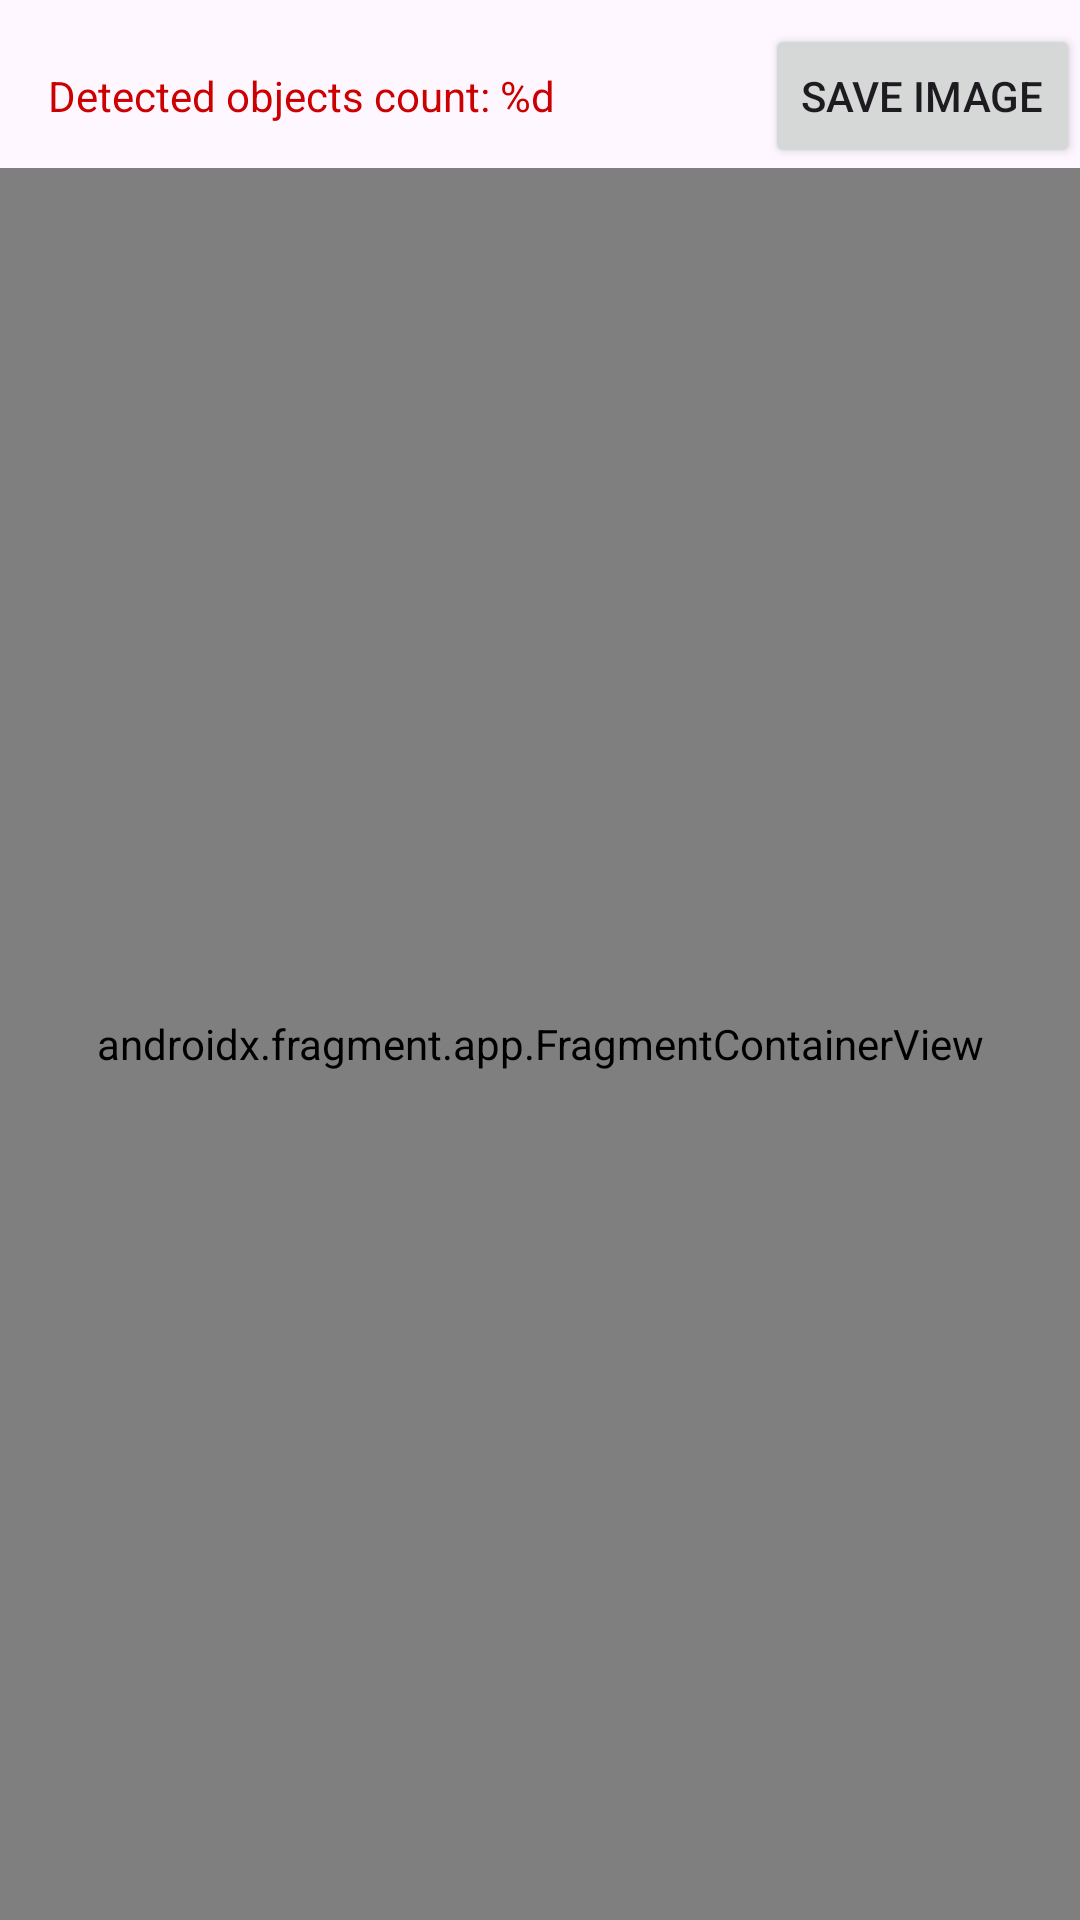

This screen was rendered from an Android layout file. Write that file and the resources it references.
<!-- AndroidManifest.xml: application theme Theme.TFFApp -->
<!-- res/layout/activity_main.xml -->
<?xml version="1.0" encoding="utf-8"?>
<androidx.coordinatorlayout.widget.CoordinatorLayout xmlns:android="http://schemas.android.com/apk/res/android"
    xmlns:app="http://schemas.android.com/apk/res-auto"
    xmlns:tools="http://schemas.android.com/tools"
    android:layout_width="match_parent"
    android:layout_height="match_parent"
    android:background="@android:color/transparent">

    <RelativeLayout
        android:layout_width="match_parent"
        android:layout_height="match_parent"
        android:orientation="vertical">

        <androidx.fragment.app.FragmentContainerView
            android:id="@+id/fragment_container"
            android:name="androidx.navigation.fragment.NavHostFragment"
            android:layout_width="match_parent"
            android:layout_height="match_parent"
            android:layout_marginTop="?android:attr/actionBarSize"
            android:background="@android:color/transparent"
            android:keepScreenOn="true"
            app:defaultNavHost="true"
            app:navGraph="@navigation/nav_graph"
            tools:context=".MainActivity" />

        <androidx.appcompat.widget.Toolbar
            android:id="@+id/toolbar"
            android:layout_width="match_parent"
            android:layout_height="?attr/actionBarSize"
            android:layout_alignParentTop="true"
            android:background="@color/toolbar_background">

            <LinearLayout
                android:layout_width="match_parent"
                android:layout_height="wrap_content">

                <TextView
                    android:id="@+id/objects_count"
                    android:layout_width="0dp"
                    android:layout_height="wrap_content"
                    android:layout_weight="1"
                    android:text="@string/detected_objects_count"
                    android:textColor="@android:color/holo_red_dark" />

                <Button
                    android:id="@+id/save_image_button"
                    android:layout_width="wrap_content"
                    android:layout_height="wrap_content"
                    android:text="@string/save" />
            </LinearLayout>

        </androidx.appcompat.widget.Toolbar>

    </RelativeLayout>
</androidx.coordinatorlayout.widget.CoordinatorLayout>
<!-- resources referenced by this layout -->
<resources>
  <string name="detected_objects_count">Detected objects count: %d</string>
  <string name="save">Save Image</string>
  <style name="Theme.TFFApp" parent="Base.Theme.TFFApp" />
  <style name="Base.Theme.TFFApp" parent="Theme.Material3.DayNight.NoActionBar">
          
          
      </style>
</resources>
